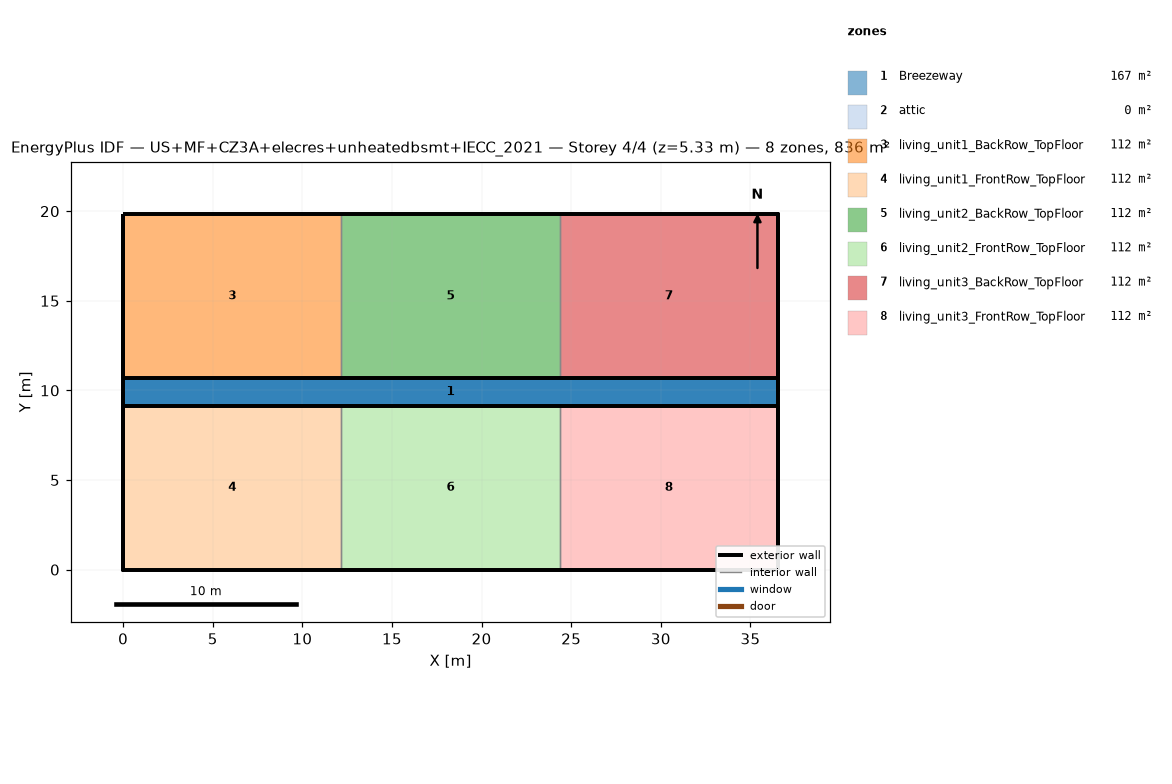
=== STOREY PLAN SPEC (per zone: floor XY polygon, exterior-wall plan segments, windows/doors) ===
zone 1: Breezeway  (167.0 m²)
  floor: (36.54, 9.16) (0.00, 9.16) (0.00, 10.68) (36.54, 10.68)
  floor: (36.54, 9.16) (0.00, 9.16) (0.00, 10.68) (36.54, 10.68)
  floor: (36.54, 9.16) (0.00, 9.16) (0.00, 10.68) (36.54, 10.68)
zone 2: attic  (0.0 m²)
  exterior wall: (36.54, 0.00) – (36.54, 19.84) – (36.54, 9.92)  [29.8 m]
  exterior wall: (0.00, 19.84) – (0.00, 0.00) – (0.00, 9.92)  [29.8 m]
zone 3: living_unit1_BackRow_TopFloor  (111.5 m²)
  floor: (12.18, 10.68) (0.00, 10.68) (0.00, 19.84) (12.18, 19.84)
  exterior wall: (12.18, 19.84) – (0.00, 19.84)  [12.2 m]
  exterior wall: (0.00, 19.84) – (0.00, 10.68)  [9.2 m]
  exterior wall: (0.00, 10.68) – (12.18, 10.68)  [12.2 m]
  interior walls: 1
zone 4: living_unit1_FrontRow_TopFloor  (111.5 m²)
  floor: (12.18, 0.00) (0.00, 0.00) (0.00, 9.16) (12.18, 9.16)
  exterior wall: (0.00, 0.00) – (12.18, 0.00)  [12.2 m]
  exterior wall: (0.00, 9.16) – (0.00, 0.00)  [9.2 m]
  exterior wall: (12.18, 9.16) – (0.00, 9.16)  [12.2 m]
  interior walls: 1
zone 5: living_unit2_BackRow_TopFloor  (111.5 m²)
  floor: (24.36, 10.68) (12.18, 10.68) (12.18, 19.84) (24.36, 19.84)
  exterior wall: (12.18, 10.68) – (24.36, 10.68)  [12.2 m]
  exterior wall: (24.36, 19.84) – (12.18, 19.84)  [12.2 m]
  interior walls: 2
zone 6: living_unit2_FrontRow_TopFloor  (111.5 m²)
  floor: (24.36, 0.00) (12.18, 0.00) (12.18, 9.16) (24.36, 9.16)
  exterior wall: (12.18, 0.00) – (24.36, 0.00)  [12.2 m]
  exterior wall: (24.36, 9.16) – (12.18, 9.16)  [12.2 m]
  interior walls: 2
zone 7: living_unit3_BackRow_TopFloor  (111.5 m²)
  floor: (36.54, 10.68) (24.36, 10.68) (24.36, 19.84) (36.54, 19.84)
  exterior wall: (36.54, 10.68) – (36.54, 19.84)  [9.2 m]
  exterior wall: (36.54, 19.84) – (24.36, 19.84)  [12.2 m]
  exterior wall: (24.36, 10.68) – (36.54, 10.68)  [12.2 m]
  interior walls: 1
zone 8: living_unit3_FrontRow_TopFloor  (111.5 m²)
  floor: (36.54, 0.00) (24.36, 0.00) (24.36, 9.16) (36.54, 9.16)
  exterior wall: (24.36, 0.00) – (36.54, 0.00)  [12.2 m]
  exterior wall: (36.54, 0.00) – (36.54, 9.16)  [9.2 m]
  exterior wall: (36.54, 9.16) – (24.36, 9.16)  [12.2 m]
  interior walls: 1

=== DERIVED (storey summary) ===
Building: US+MF+CZ3A+elecres+unheatedbsmt+IECC_2021
Storey: 4 of 4  (floor level z = 5.33 m)
Storey gross floor area: 836.2 m²
Zones on this storey: 8
  - Breezeway: floor 167.0 m²
  - attic: floor 0.0 m²; exterior wall 59.5 m (81.9 m²); WWR 0.0%
  - living_unit1_BackRow_TopFloor: floor 111.5 m²; exterior wall 33.5 m (86.9 m²); WWR 0.0%
  - living_unit1_FrontRow_TopFloor: floor 111.5 m²; exterior wall 33.5 m (86.9 m²); WWR 0.0%
  - living_unit2_BackRow_TopFloor: floor 111.5 m²; exterior wall 24.4 m (63.1 m²); WWR 0.0%
  - living_unit2_FrontRow_TopFloor: floor 111.5 m²; exterior wall 24.4 m (63.1 m²); WWR 0.0%
  - living_unit3_BackRow_TopFloor: floor 111.5 m²; exterior wall 33.5 m (86.9 m²); WWR 0.0%
  - living_unit3_FrontRow_TopFloor: floor 111.5 m²; exterior wall 33.5 m (86.9 m²); WWR 0.0%
Zone adjacency (shared interzone walls):
  - living_unit1_BackRow_TopFloor ↔ living_unit2_BackRow_TopFloor
  - living_unit1_FrontRow_TopFloor ↔ living_unit2_FrontRow_TopFloor
  - living_unit2_BackRow_TopFloor ↔ living_unit3_BackRow_TopFloor
  - living_unit2_FrontRow_TopFloor ↔ living_unit3_FrontRow_TopFloor